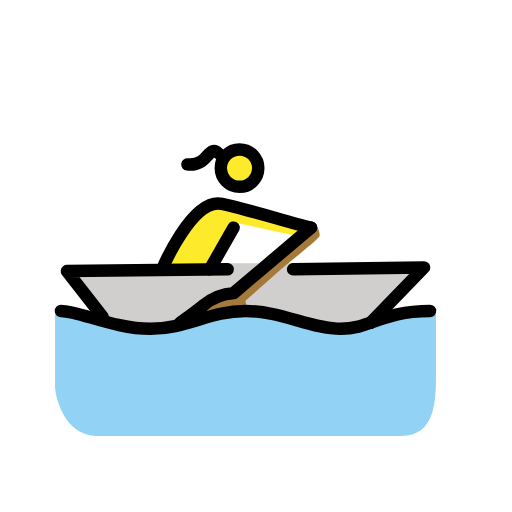
t = 0.00 s
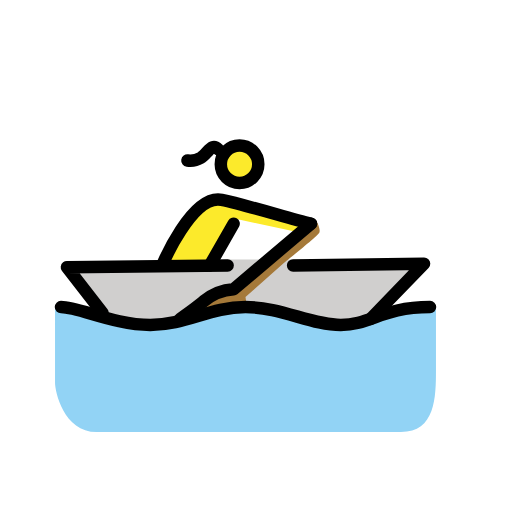
t = 0.79 s
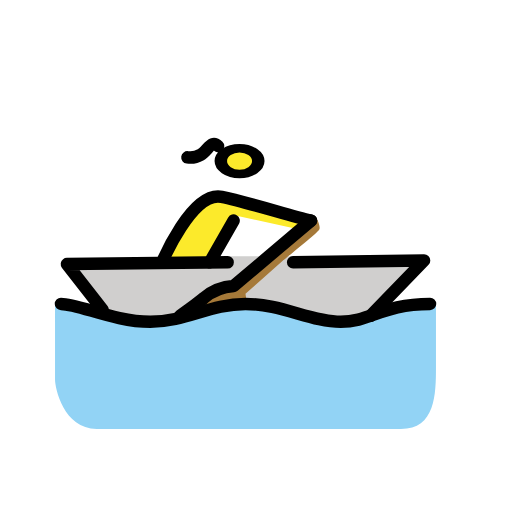
t = 1.43 s
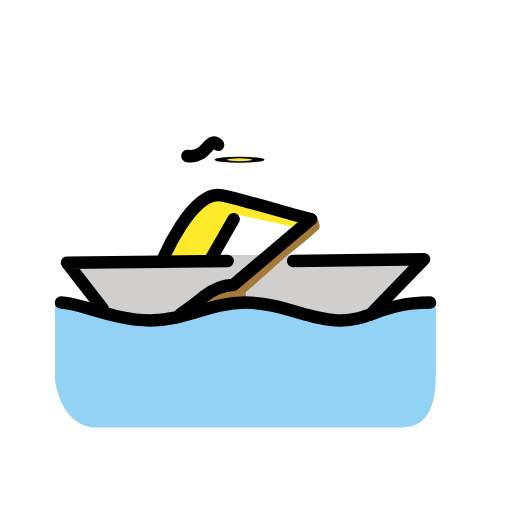
t = 2.10 s
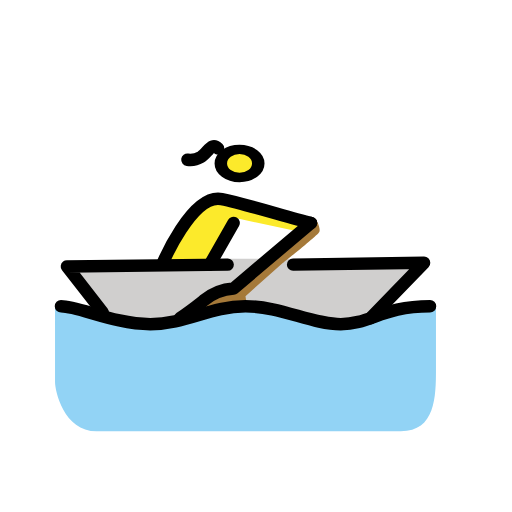
t = 2.85 s
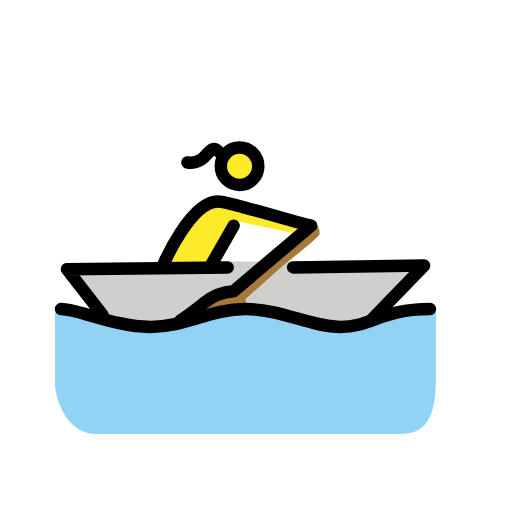
t = 3.41 s

The animated SVG that drew these frames (rendered in a browser with its animation timeline set to each time). Animation: 3 SMIL elements (animateTransform=3); one cycle of 4.20 s, repeats indefinitely.

<?xml version='1.0' encoding='utf-8'?>
<svg xmlns="http://www.w3.org/2000/svg" id="emoji" viewBox="-5 -5 82 82" width="200" height="200" role="img">
  <title>OpenMoji: woman rowing boat</title><g><g id="skin">
    <g transform="translate(33.5048 21.785)"><g><g transform="translate(-33.5048 -21.785)"><circle cx="33.5048" cy="21.785" r="3" fill="#fcea2b" />
    </g><animateTransform attributeName="transform" type="scale" values="1 1;1 1;1 .12;1 1;1 1" dur="4.2s" repeatCount="indefinite" /></g></g><path fill="#fcea2b" d="M44.8039,31.4579c-3.8131-.9532-10.5813-3.05-14.2991-3.813-4.7663-.9533-9.5327,10.4859-9.5327,10.4859h7.6262l4.29-7.4355,9.7234,2.0972" />
  </g>
  <g id="color">
    <path fill="#d0cfce" d="M55.29,45.757l7.6261-7.9121-20.9719-.6673H31.4581L5.72,38.4168l5.72,7.34,5.72,2.0972L25.5478,46.52l8.77-1.7159,6.8636,1.144L49.57,47.6636Z" />
    <path fill="#92d3f5" d="M64.8226,44.8037c-7.6262,0-10.486,2.86-15.2524,2.86s-9.5327-2.86-15.2523-2.86-9.5327,2.86-15.2523,2.86-12.3926-2.86-15.2524-2.86V56.91c0,1.3346,1.3346,7.9121,6.6729,7.9121H59.1983c5.5289,0,5.6243-5.5289,5.6243-10.0093Z" />
    <path fill="#a57939" d="M23.8319,46.71s2.9552-2.0972,3.8131-2.86a8.3133,8.3133,0,0,1,4.7664-1.9066l12.3925-10.486.7626-.6672s.8579,1.5252.572,2.0972-5.815,4.957-5.815,4.957l-6.0056,5.3383.286,2.0018-8.8654,1.2393Z" />
  </g>
  <g id="line">
    <path fill="none" stroke="#000" stroke-linecap="round" stroke-linejoin="round" stroke-width="2" d="M11.4394,45.757l-5.72-7.34,25.7383-.2859" />
    <path fill="none" stroke="#000" stroke-linecap="round" stroke-linejoin="round" stroke-width="2" d="M4.7665,44.8038c2.86,0,8.5794,2.86,14.2991,2.86s9.5327-2.86,15.2523-2.86,10.486,2.86,15.2523,2.86,6.6729-2.86,14.2991-2.86" />
    <path fill="none" stroke="#000" stroke-linecap="round" stroke-linejoin="round" stroke-width="2" d="M23.8319,46.71s2.9552-2.0972,3.8131-2.86a8.3133,8.3133,0,0,1,4.7664-1.9066L44.8039,31.458" />
    <path fill="none" stroke="#000" stroke-linecap="round" stroke-linejoin="round" stroke-width="2" d="M54.3366,46.71l8.5794-8.8654-20.9719.286" />
    <g transform="translate(33.3646 21.9252)"><g><g transform="translate(-33.3646 -21.9252)"><circle cx="33.3646" cy="21.9252" r="3" fill="none" stroke="#000" stroke-linecap="round" stroke-linejoin="round" stroke-width="2" />
    </g><animateTransform attributeName="transform" type="scale" values="1 1;1 1;1 .12;1 1;1 1" dur="4.2s" repeatCount="indefinite" /></g></g><path fill="none" stroke="#000" stroke-linecap="round" stroke-linejoin="round" stroke-width="2" d="M44.8039,31.4579c-3.8131-.9532-10.5813-3.05-14.2991-3.813-4.7663-.9533-9.5327,10.4859-9.5327,10.4859" />
    <path fill="none" stroke="#000" stroke-linecap="round" stroke-linejoin="round" stroke-width="2" d="M28.5983,38.1308l3.8131-6.6729" />
    <path fill="none" stroke="#000" stroke-linecap="round" stroke-linejoin="round" stroke-width="2" d="M29.9286,19.5309s-.47-.4613-.9055-.3015c-.5128.1872-1.2172,1.3184-1.8741,1.6829a3.3629,3.3629,0,0,1-2.1313.4173" />
  </g>
<animateTransform attributeName="transform" type="translate" values="0 0;0 -1.5;0 0" dur="3.8s" repeatCount="indefinite" /></g></svg>
